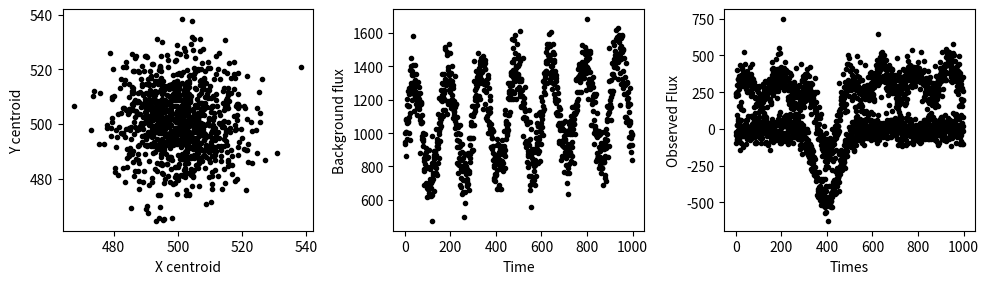
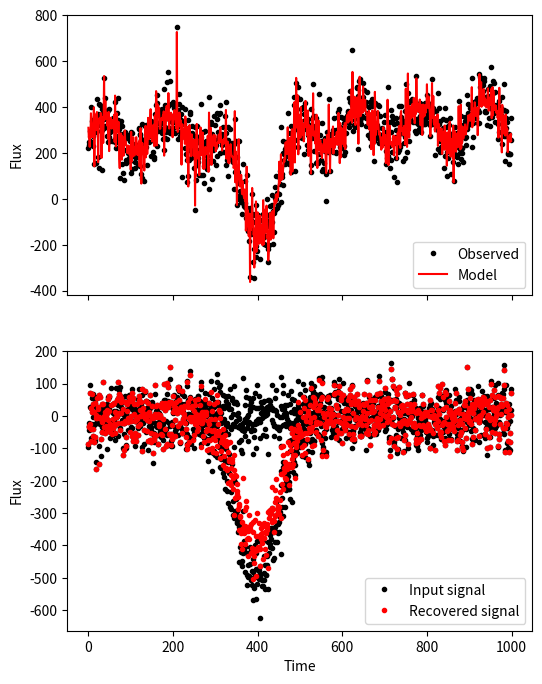

Reproduce these figures in Python, in order.
%matplotlib inline
import numpy as np
import matplotlib.pyplot as plt

def gaussian(theta, x): 
    """
    Gaussian signal
    """
    amp, x0, sigma = theta
    return amp * np.exp(-0.5 * (x0 - x)**2 / sigma**2)

np.random.seed(42)

# Set the number of data points
n = 1000

times = np.arange(n)

# Create position vectors for the centroid of the target
x = 10 * np.random.randn(n) + 500
y = 12 * np.random.randn(n) + 500

# Create sinusoidal varying background with time
background_period = 150
background = (100 * np.random.randn(n) + 1000 + 
              300 * np.sin(2 * np.pi / background_period * times) + 
              0.2 * times)

# Create astrophysical signal, which has a Gaussian shape
signal = gaussian([-500, 400, 50], times) + 50 * np.random.randn(n)

err = 50 * np.ones(n)

# Plot the vectors of the centroid positions, the time-varying 
# background, and the signal 
fig, ax = plt.subplots(1, 3, figsize=(10, 3))
ax[0].plot(x, y, 'k.')
ax[0].set(xlabel='X centroid', ylabel='Y centroid')
ax[1].plot(background, 'k.')
ax[1].set(xlabel='Time', ylabel='Background flux')
ax[2].plot(times, signal, 'k.')
ax[2].set(xlabel='Time', ylabel='Astrophysical Signal')
fig.tight_layout()

np.random.seed(1984)

# Create a "hidden" relationship between each of the 
# input vectors (position, background, plus signal) 
# and the output vector (observed flux)

X_true = np.vstack([
    times - times.mean(),
    x - x.mean(), 
    y - y.mean(), 
    (x - x.mean()) * (y - y.mean()), 
    background, 
    signal
]).T

# Assign random weights to each of the vectors
betas_soln = np.random.random(size=X_true.shape[1])

flux_observed = X_true @ betas_soln

plt.plot(times, flux_observed, 'k.')
plt.gca().set(xlabel='Times', ylabel='Observed Flux')

def linreg(X, flux, err):
    """
    Solve linear regression such that `X betas = flux`
    """
    # Make a matrix with `err` along the diagonal, square it, and take its inverse
    inv_N = np.linalg.inv(np.diag(err)**2)
    # Solve for betas 
    betas = np.linalg.inv(X.T @ inv_N @ X) @ X.T @ inv_N @ flux
    cov = np.linalg.inv(X.T @ inv_N @ X)
    return betas, cov

X_obs = np.vstack([
    # Trend in time
    times - times.mean(),
    
    # Positional terms
    x - x.mean(), 
    y - y.mean(),
    (x - x.mean()) * (y - y.mean()),
    
    # Background terms
    np.sin(2 * np.pi / background_period * times), 
    np.cos(2 * np.pi / background_period * times),
    np.ones(n),
    
    # Signal model
    gaussian([-500, 400, 50], times)
]).T

betas, cov = linreg(X_obs, flux_observed, err)

best_flux_model = X_obs @ betas

fig, ax = plt.subplots(2, 1, figsize=(6, 8), sharex=True)
ax[0].plot(times, flux_observed, 'k.', label='Observed')
ax[0].plot(times, best_flux_model, 'r', label='Model')
ax[0].legend(loc='lower right')
ax[0].set(ylabel='Flux')

ax[1].plot(times, flux_observed - best_flux_model, 'k.')
ax[1].set(xlabel='Time', ylabel='Residuals')
plt.show()

plt.plot(times, signal, 'k.', label='Input signal')
plt.plot(times, flux_observed - (X_obs[:, :-1] @ betas[:-1]), 'r.', label='Recovered signal')
plt.legend(loc='lower right')
plt.xlabel('Time')
plt.ylabel('Flux')
plt.show()

